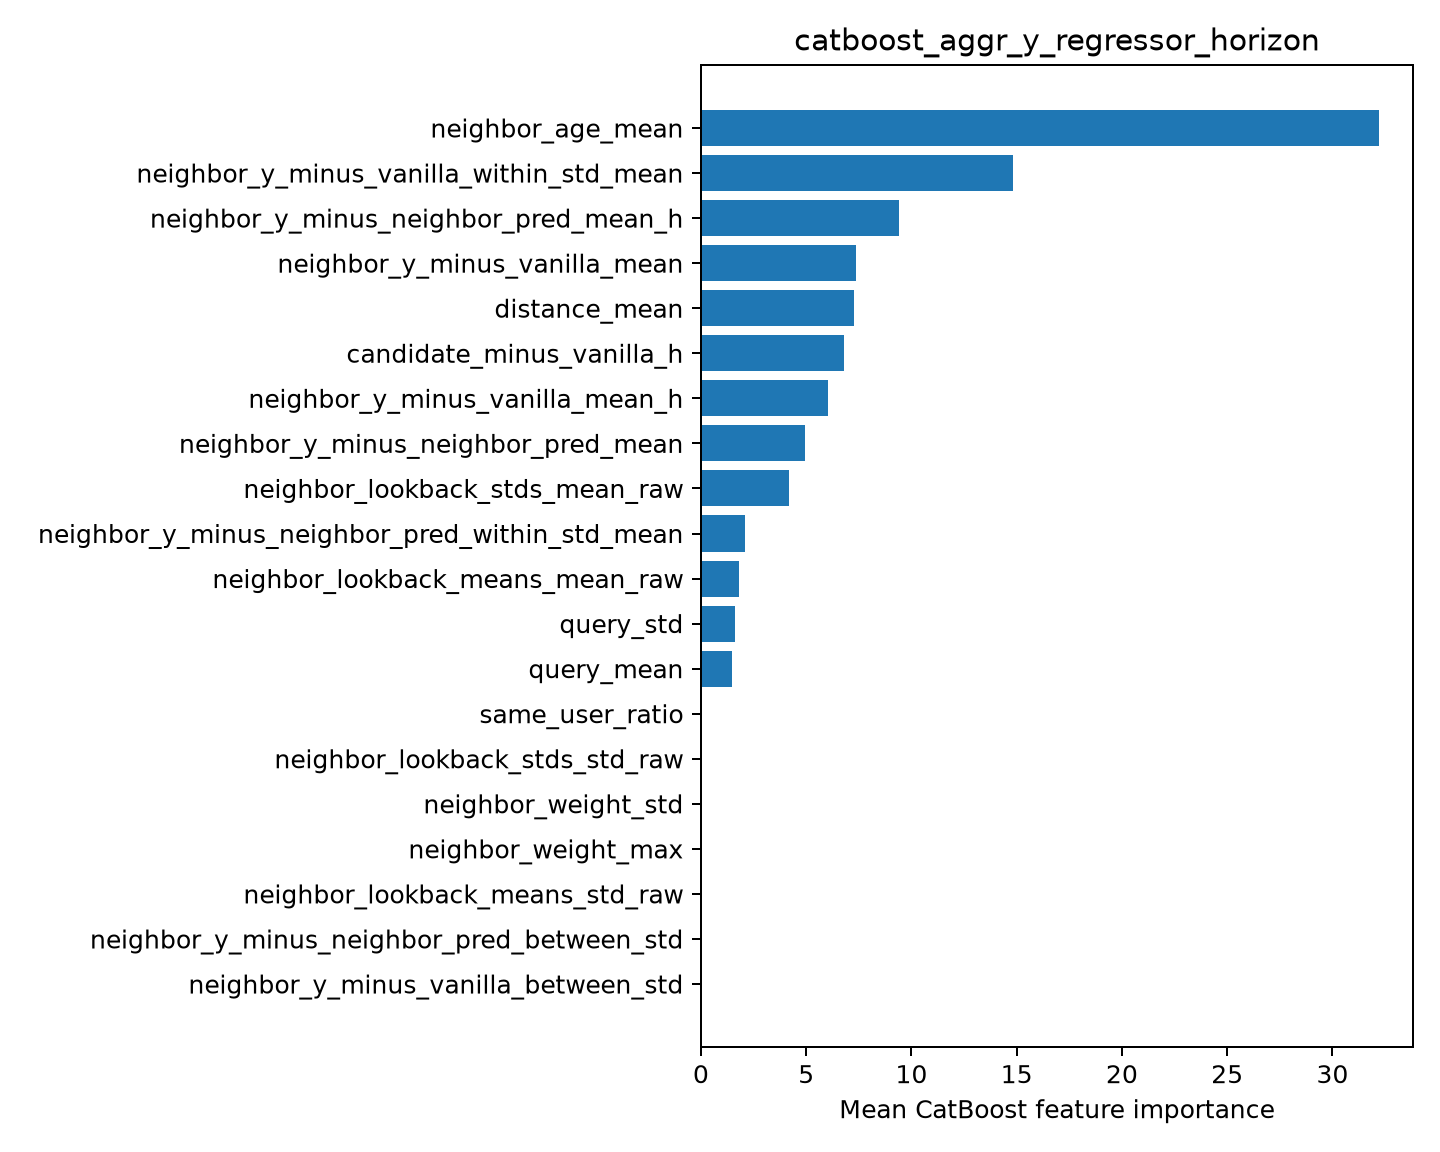

Values plotted in this chart, from the file beside it:
feature, importance
neighbor_age_mean, 32.22
neighbor_y_minus_vanilla_within_std_mean, 14.8
neighbor_y_minus_neighbor_pred_mean_h, 9.389
neighbor_y_minus_vanilla_mean, 7.376
distance_mean, 7.254
candidate_minus_vanilla_h, 6.799
neighbor_y_minus_vanilla_mean_h, 6.056
neighbor_y_minus_neighbor_pred_mean, 4.927
neighbor_lookback_stds_mean_raw, 4.173
neighbor_y_minus_neighbor_pred_within_st…, 2.1
neighbor_lookback_means_mean_raw, 1.809
query_std, 1.601
query_mean, 1.497
same_user_ratio, 0.0002162
neighbor_lookback_stds_std_raw, 0.0
neighbor_weight_std, 0.0
neighbor_weight_max, 0.0
neighbor_lookback_means_std_raw, 0.0
neighbor_y_minus_neighbor_pred_between_s…, 0.0
neighbor_y_minus_vanilla_between_std, 0.0
